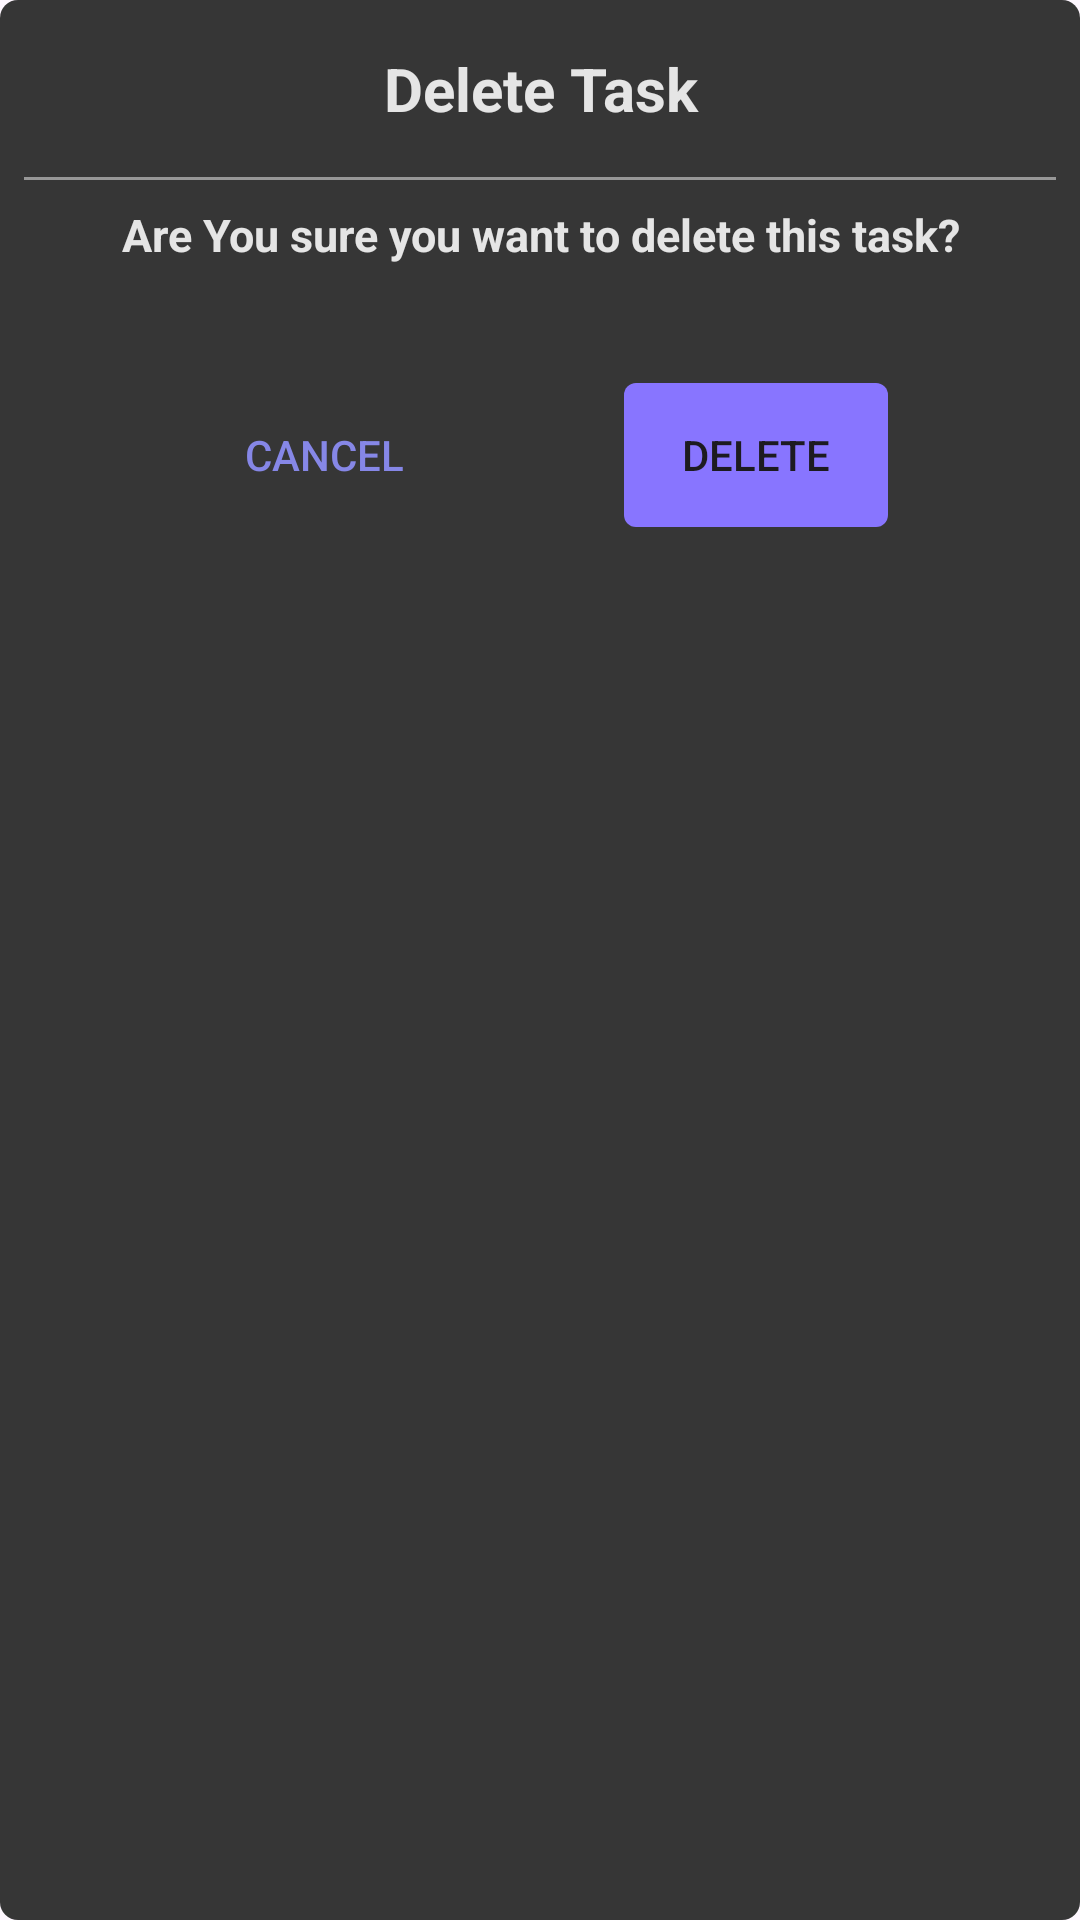

Android layout source for this screen:
<!-- AndroidManifest.xml: application theme Theme.Todo -->
<!-- res/layout/delete_task_pop.xml -->
<?xml version="1.0" encoding="utf-8"?>
<LinearLayout xmlns:android="http://schemas.android.com/apk/res/android"
    android:layout_width="match_parent"
    android:layout_height="wrap_content"
    xmlns:app="http://schemas.android.com/apk/res-auto"
    xmlns:tools="http://schemas.android.com/tools"
    android:background="@drawable/pop_shape"
    android:orientation="vertical">
    <TextView
        android:layout_width="match_parent"
        android:layout_height="wrap_content"
        android:text="Delete Task"
        android:gravity="center_horizontal"
        android:textSize="20sp"
        android:textStyle="bold"
        android:textColor="@color/white2"
        android:layout_marginTop="8dp"
        android:paddingVertical="8dp"
        android:paddingHorizontal="5dp"
        />
    <View
        android:layout_width="match_parent"
        android:layout_height="1dp"
        android:background="@drawable/view_shape"
        android:layout_margin="8dp"
        />
    <TextView
        android:layout_width="match_parent"
        android:layout_height="wrap_content"
        android:text="@string/delete_task_string"
        android:gravity="center"
        android:textColor="@color/white2"
        android:textSize="15sp"
        android:textStyle="bold"
        android:id="@+id/tv_delete_task"
        />
    <TextView
        android:id="@+id/tv_delete_task_title"
        android:layout_width="match_parent"
        android:layout_height="wrap_content"
        tools:text="@string/delete_task_string"
        android:gravity="center"
        android:textColor="@color/white2"
        android:textSize="18sp"
        />
    <androidx.constraintlayout.widget.ConstraintLayout
        android:layout_width="match_parent"
        android:layout_height="wrap_content"
        android:layout_marginStart="8dp"
        android:layout_marginTop="15dp"
        android:layout_marginEnd="8dp"
        android:layout_marginBottom="15dp"
        >
        <Button
            android:id="@+id/btn_pop_cancel"
            android:layout_width="wrap_content"
            android:layout_height="wrap_content"
            android:text="Cancel"
            android:background="@android:color/transparent"
            app:layout_constraintStart_toStartOf="parent"
            app:layout_constraintEnd_toStartOf="@id/btn_pop_delete"
            android:textColor="@color/task_view_priority"
            app:layout_constraintTop_toTopOf="parent"
            />
        <Button
            app:layout_constraintTop_toTopOf="parent"
            android:id="@+id/btn_pop_delete"
            android:layout_width="wrap_content"
            android:layout_height="wrap_content"
            android:text="Delete"
            android:background="@drawable/intro_btn_next"
            app:layout_constraintEnd_toEndOf="parent"
            app:layout_constraintStart_toEndOf="@id/btn_pop_cancel"

            />
    </androidx.constraintlayout.widget.ConstraintLayout>

</LinearLayout>
<!-- resources referenced by this layout -->
<resources>
  <color name="task_view_priority">#8687E7</color>
  <color name="white2">#DEFFFFFF</color>
  <!-- drawable intro_btn_next (drawable) -->
  <?xml version="1.0" encoding="utf-8"?>
  <shape xmlns:android="http://schemas.android.com/apk/res/android">
  <corners android:radius="4dp"/>
      <solid android:color="@color/intro_btn"/>
  </shape>
  <!-- drawable pop_shape (drawable) -->
  <?xml version="1.0" encoding="utf-8"?>
  <shape xmlns:android="http://schemas.android.com/apk/res/android">
   <solid android:color="@color/bottom_bar_color"/>
      <corners android:radius="6dp"/>
  </shape>
  <!-- drawable view_shape (drawable) -->
  <?xml version="1.0" encoding="utf-8"?>
  <shape xmlns:android="http://schemas.android.com/apk/res/android">
   <solid android:color="@color/gery2"/>
      <stroke android:color="@color/gery2"/>
      <size android:height="1dp"/>
  </shape>
  <string name="delete_task_string">Are You sure you want to delete this task?</string>
  <style name="Theme.Todo" parent="Base.Theme.Todo" />
  <color name="intro_btn">#8875FF</color>
  <color name="bottom_bar_color">#363636</color>
  <color name="gery2">#979797</color>
  <style name="Base.Theme.Todo" parent="Theme.Material3.DayNight.NoActionBar">
          
          
      </style>
</resources>
